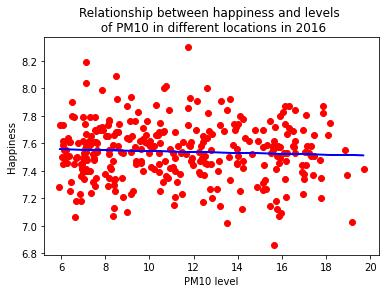

Source data for this figure (header and first rows):
PM10 level, Happiness, Year
5.986, 7.7, 2016
5.975, 7.57, 2016
5.988, 7.45, 2016
5.989, 7.34, 2016
5.991, 7.61, 2016
5.992, 7.83, 2016
5.976, 7.47, 2016
5.99, 7.74, 2016
5.992, 7.53, 2016
5.994, 7.49, 2016
5.995, 7.45, 2016
5.998, 7.02, 2016
6.012, 7.71, 2016
6.013, 7.87, 2016
5.978, 7.7, 2016
5.992, 7.8, 2016
5.995, 7.14, 2016
5.999, 7.86, 2016
6, 7.07, 2016
6.007, 7.27, 2016
6.028, 7.67, 2016
6.019, 7.55, 2016
5.977, 7.07, 2016
5.978, 7.49, 2016
5.98, 7.87, 2016
5.994, 6.86, 2016
5.999, 7.66, 2016
6.002, 7.7, 2016
6.007, 7.32, 2016
6.026, 7.9, 2016
6.049, 7.54, 2016
6.024, 7.79, 2016
6.011, 7.52, 2016
5.976, 7.51, 2016
5.977, 7.64, 2016
5.979, 7.18, 2016
5.996, 7.06, 2016
6.005, 7.53, 2016
6.007, 7.53, 2016
6.015, 7.75, 2016
6.095, 7.75, 2016
6.065, 7.61, 2016
6.029, 7.42, 2016
5.977, 7.82, 2016
5.979, 7.58, 2016
5.985, 7.48, 2016
6.003, 8.19, 2016
6.018, 8.02, 2016
6.015, 7.71, 2016
6.037, 7.55, 2016
6.413, 7.47, 2016
6.072, 7.62, 2016
6.045, 7.27, 2016
5.978, 7.59, 2016
5.979, 7.62, 2016
5.981, 7.79, 2016
6.001, 7.45, 2016
6.015, 7.65, 2016
6.012, 7.81, 2016
6.02, 7.61, 2016
... 253,656 more rows
